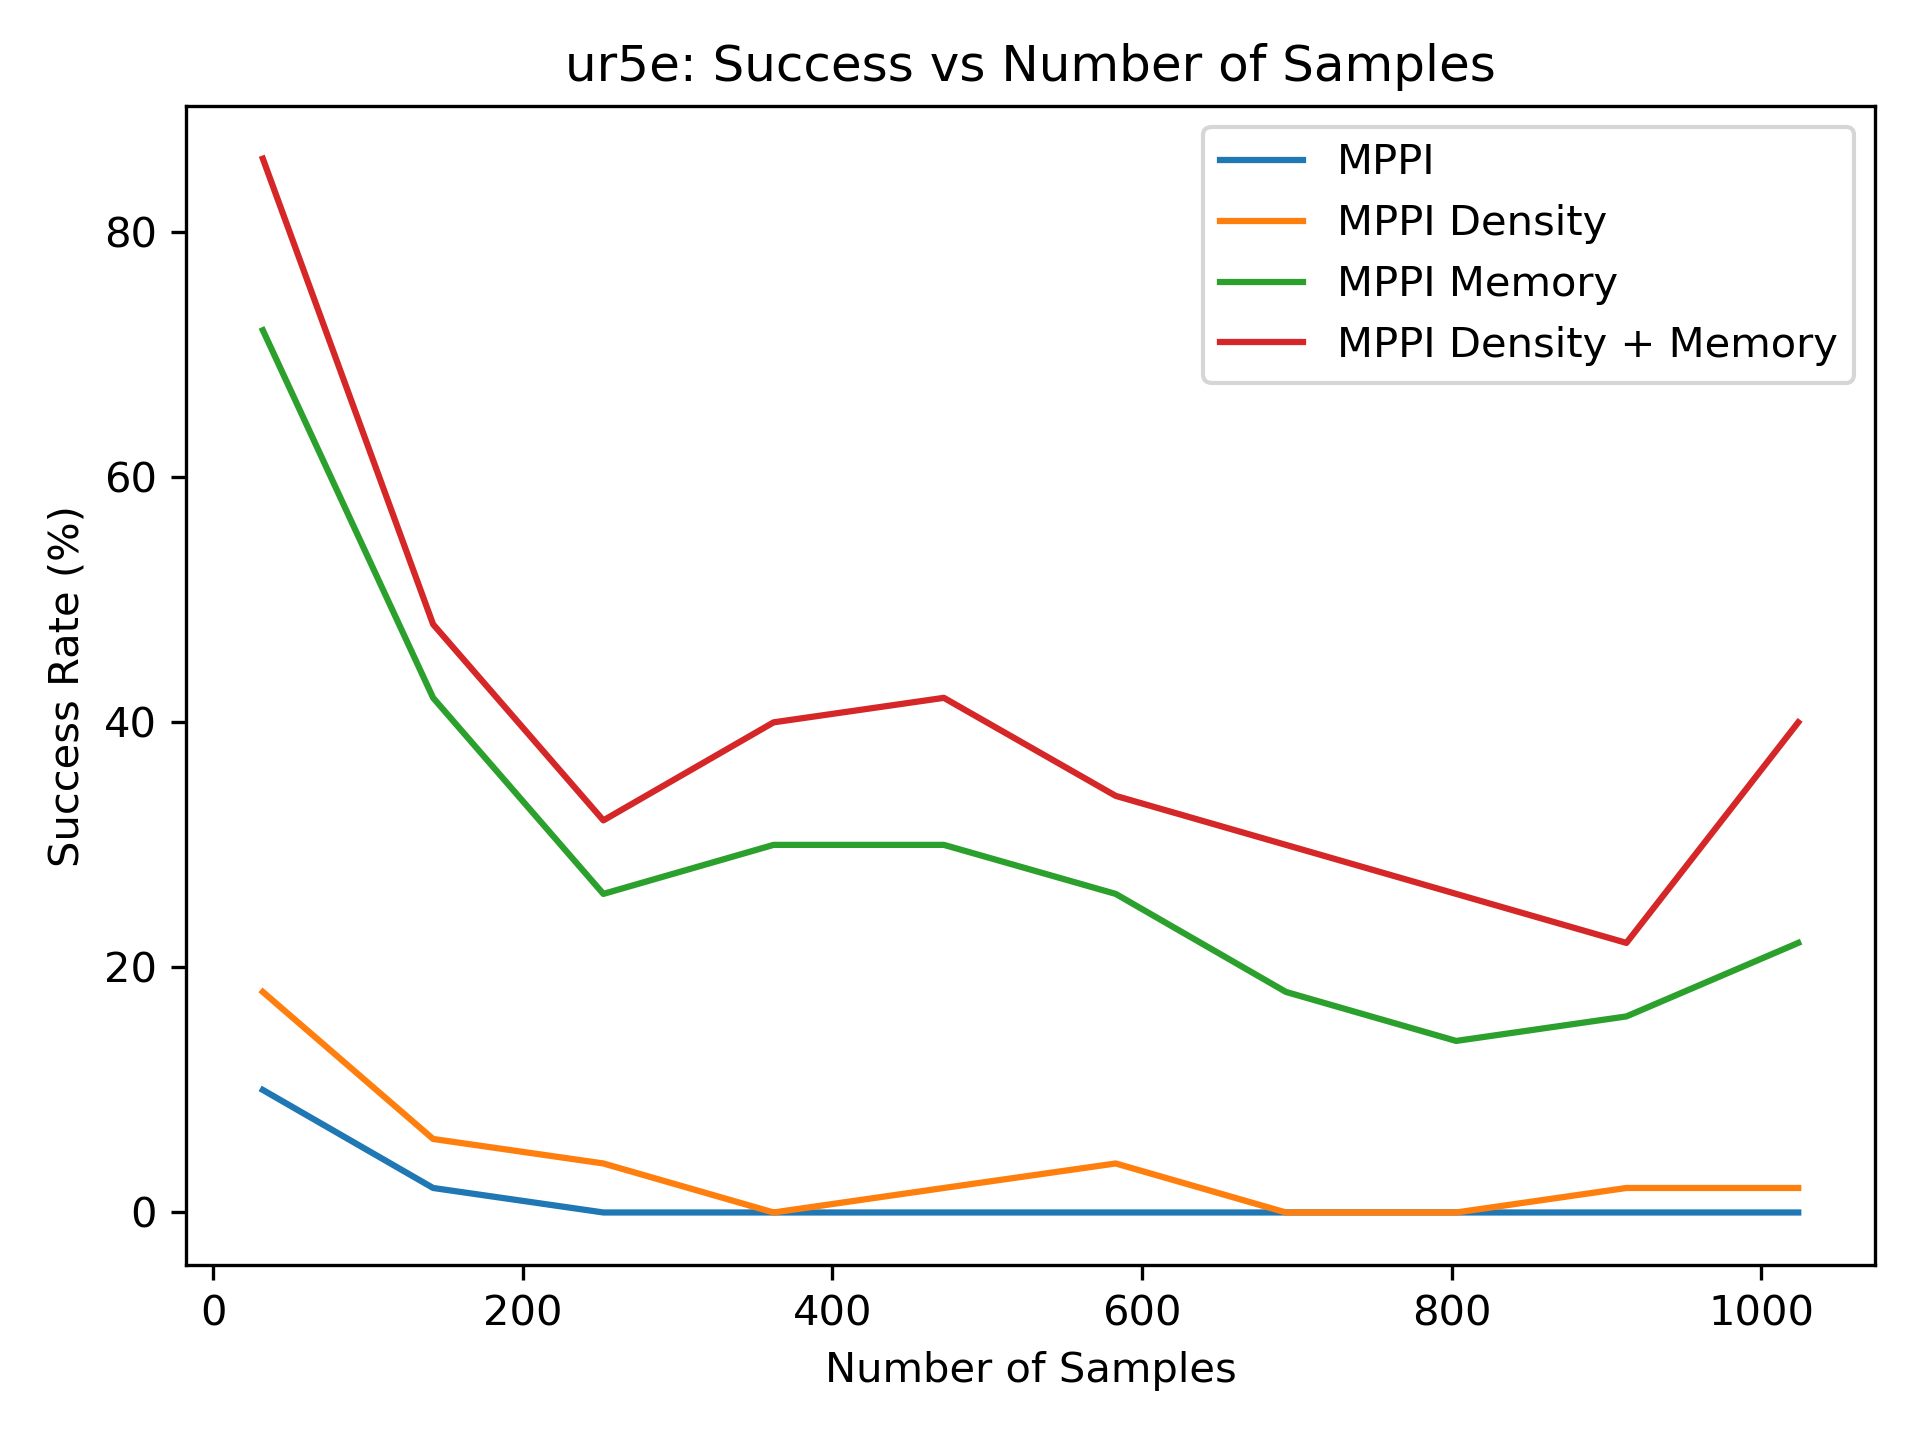

The file beside this chart, header and first rows:
1.000000000000000000e+01, 2.000000000000000000e+00, 0.000000000000000000e+00, 0.000000000000000000e+00, 0.000000000000000000e+00, 0.000000000000000000e+00, 0.000000000000000000e+00, 0.000000000000000000e+00, 0.000000000000000000e+00, 0.000000000000000000e+00
1.800000000000000000e+01, 6.000000000000000000e+00, 4.000000000000000000e+00, 0.000000000000000000e+00, 2.000000000000000000e+00, 4.000000000000000000e+00, 0.000000000000000000e+00, 0.000000000000000000e+00, 2.000000000000000000e+00, 2.000000000000000000e+00
7.200000000000000000e+01, 4.200000000000000000e+01, 2.600000000000000000e+01, 3.000000000000000000e+01, 3.000000000000000000e+01, 2.600000000000000000e+01, 1.800000000000000000e+01, 1.400000000000000000e+01, 1.600000000000000000e+01, 2.200000000000000000e+01
8.600000000000000000e+01, 4.800000000000000000e+01, 3.200000000000000000e+01, 4.000000000000000000e+01, 4.200000000000000000e+01, 3.400000000000000000e+01, 3.000000000000000000e+01, 2.600000000000000000e+01, 2.200000000000000000e+01, 4.000000000000000000e+01
